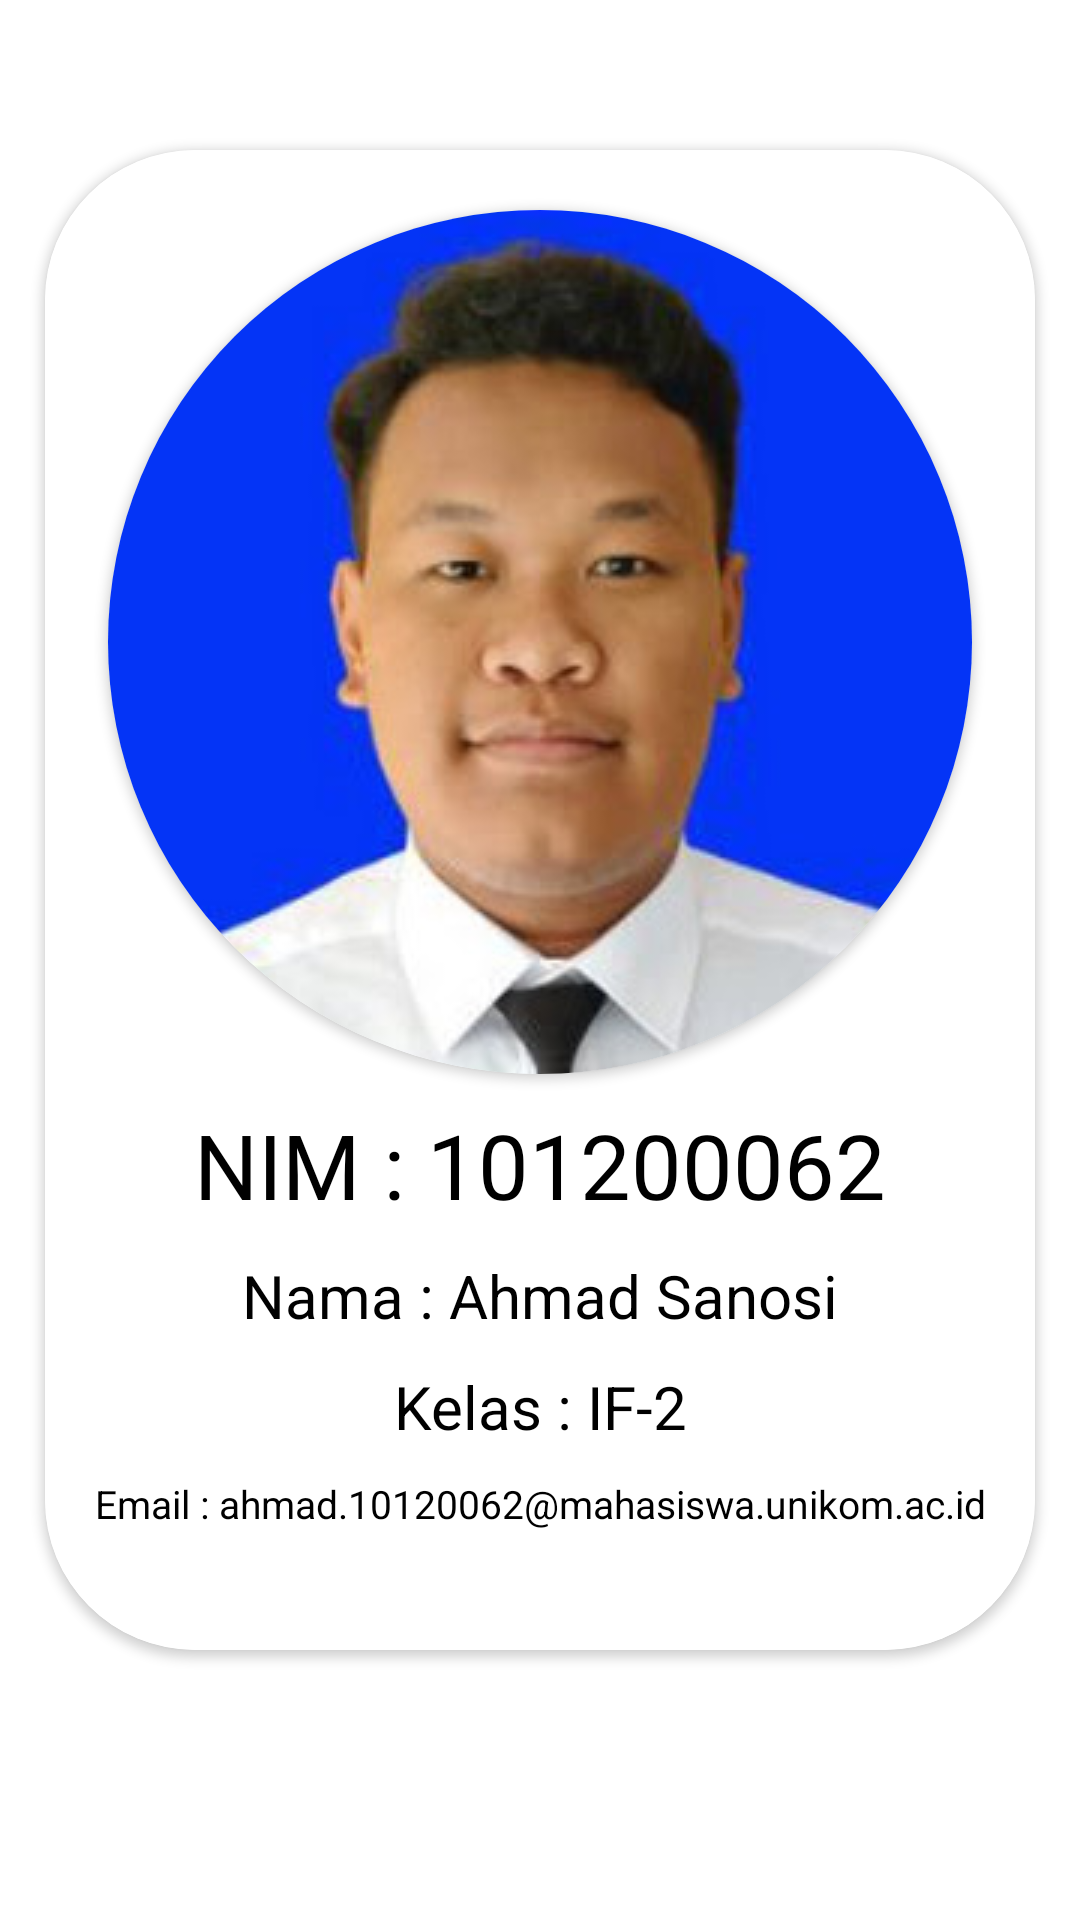

This screen was rendered from an Android layout file. Write that file and the resources it references.
<!-- AndroidManifest.xml: application theme Theme.10120062Sensor -->
<!-- res/layout/fragment_profil.xml -->
<?xml version="1.0" encoding="utf-8"?>
<LinearLayout xmlns:android="http://schemas.android.com/apk/res/android"
    xmlns:tools="http://schemas.android.com/tools"
    xmlns:app="http://schemas.android.com/apk/res-auto"
    android:orientation="vertical"
    android:layout_width="match_parent"
    android:layout_height="match_parent"
    android:background="@color/white"
    tools:context=".fragment.homeFragment">

    
    <androidx.cardview.widget.CardView
        android:layout_width="match_parent"
        android:layout_height="500dp"
        android:background="@color/white"
        android:layout_marginTop="50dp"
        app:cardCornerRadius="50dp"
        android:layout_marginHorizontal="15dp">
        <LinearLayout
            android:background="@color/white"
            android:layout_width="match_parent"
            android:layout_height="match_parent"
            android:orientation="vertical">
            <androidx.cardview.widget.CardView
                android:background="@color/white"
                android:layout_width="wrap_content"
                android:layout_height="wrap_content"
                app:cardCornerRadius="200dp"
                android:layout_gravity="center_horizontal"
                android:layout_marginTop="20dp">
                <ImageView
                    android:src="@drawable/abc"
                    android:layout_width="match_parent"
                    android:layout_height="wrap_content"
                    android:contentDescription="@string/abc" />
            </androidx.cardview.widget.CardView>

            <TextView
                android:layout_marginTop="10dp"
                android:textAlignment="center"
                android:textColor="@color/black"
                android:text="@string/nim_101200062"
                android:textSize="30sp"
                android:layout_width="match_parent"
                android:layout_height="wrap_content"/>
            <TextView
                android:layout_marginTop="10dp"
                android:textAlignment="center"
                android:textColor="@color/black"
                android:text="@string/nama_ahmad_sanosi"
                android:textSize="20sp"
                android:layout_width="match_parent"
                android:layout_height="wrap_content"/>

            <TextView
                android:layout_width="match_parent"
                android:layout_height="wrap_content"
                android:layout_marginTop="10dp"
                android:text="@string/kelas_if_2"
                android:textAlignment="center"
                android:textColor="@color/black"
                android:textSize="20sp"
                tools:ignore="TextSizeCheck" />

            <TextView
                android:layout_width="match_parent"
                android:layout_height="wrap_content"
                android:layout_marginTop="10dp"
                android:text="@string/email_ahmad_10120062_mahasiswa_unikom_ac_id"
                android:textAlignment="center"
                android:textColor="@color/black"
                android:textSize="13sp"
                tools:ignore="TextSizeCheck" />
        </LinearLayout>
    </androidx.cardview.widget.CardView>


</LinearLayout>
<!-- resources referenced by this layout -->
<resources>
  <color name="black">#FF000000</color>
  <color name="white">#FFFFFFFF</color>
  <!-- drawable abc: png bitmap (drawable, 13813 bytes) -->
  <string name="abc">abc</string>
  <string name="email_ahmad_10120062_mahasiswa_unikom_ac_id">Email : ahmad.10120062@mahasiswa.unikom.ac.id</string>
  <string name="kelas_if_2">Kelas : IF-2</string>
  <string name="nama_ahmad_sanosi">Nama : Ahmad Sanosi</string>
  <string name="nim_101200062">NIM : 101200062</string>
  <style name="Theme.10120062Sensor" parent="Base.Theme.10120062Sensor" />
  <style name="Base.Theme.10120062Sensor" parent="Theme.Material3.DayNight.NoActionBar">
          
          
      </style>
</resources>
